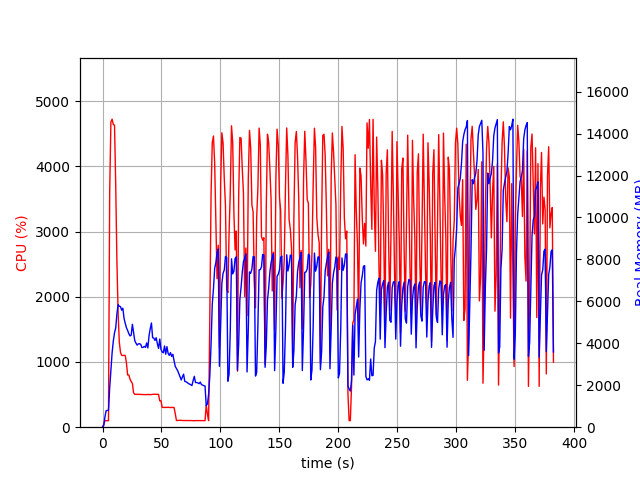

Source data for this figure (header and first rows):
elapsed_time, nproc, cpu, mem_real, mem_virtual
4.220008850097656e-05, 1, 0.0, 7.875, 3185
1.007, 1, 43.7, 73.15, 697.7
2.016, 1, 99.2, 485.1, 1902
3.025, 1, 101.1, 785.1, 3188
4.034, 1, 99.1, 801.8, 2676
5.042, 1, 100.2, 801.8, 2676
6.05, 1, 3595, 1866, 7618
7.085, 1, 4680, 2682, 8438
8.112, 1, 4722, 3549, 9390
9.139, 1, 4640, 4107, 10056
10.16, 1, 4631, 4503, 10526
11.18, 1, 3705, 4735, 11000
12.19, 1, 2533, 5402, 11754
13.21, 1, 1755, 5846, 12484
14.21, 1, 1306, 5769, 12648
15.22, 1, 1148, 5749, 12772
16.23, 1, 1101, 5582, 13120
17.24, 1, 1100, 5674, 13160
18.25, 1, 1102, 5189, 13160
19.26, 1, 1100, 4953, 13160
20.27, 1, 983.0, 4742, 13160
21.28, 1, 800.7, 4615, 13160
22.28, 1, 800.6, 4462, 13160
23.29, 1, 737.3, 4353, 13160
24.31, 1, 701.1, 4388, 13256
25.32, 1, 671.4, 4906, 13846
26.33, 1, 526.3, 4524, 14092
27.34, 1, 503.7, 4128, 14092
28.35, 1, 504.5, 4009, 14092
29.36, 1, 503.8, 3915, 14092
30.37, 1, 504.0, 3972, 14092
31.37, 1, 502.1, 3982, 14092
32.38, 1, 501.7, 3950, 14092
33.39, 1, 502.0, 3800, 14092
34.4, 1, 500.0, 3806, 14092
35.41, 1, 500.9, 3853, 14092
36.42, 1, 500.2, 3807, 14092
37.43, 1, 498.6, 4018, 14092
38.44, 1, 502.2, 3780, 14092
39.45, 1, 500.3, 4370, 14092
40.46, 1, 500.7, 4700, 14284
41.47, 1, 499.3, 4970, 14508
42.48, 1, 504.4, 4271, 14508
43.5, 1, 503.9, 4250, 14508
44.51, 1, 505.5, 4138, 14508
45.52, 1, 502.6, 4266, 14508
46.53, 1, 504.2, 3975, 14508
47.54, 1, 502.8, 3759, 14508
48.55, 1, 402.8, 4206, 14508
49.56, 1, 405.9, 3712, 14508
50.57, 1, 304.7, 3590, 14508
51.58, 1, 302.9, 3548, 14508
52.59, 1, 302.5, 3874, 14508
53.6, 1, 304.5, 3480, 14508
54.61, 1, 302.7, 3841, 14508
55.62, 1, 305.4, 3522, 14508
56.63, 1, 303.7, 3424, 14508
57.64, 1, 300.9, 3556, 14508
58.65, 1, 303.9, 3376, 14508
59.66, 1, 301.9, 3475, 14508
... 318 more rows
